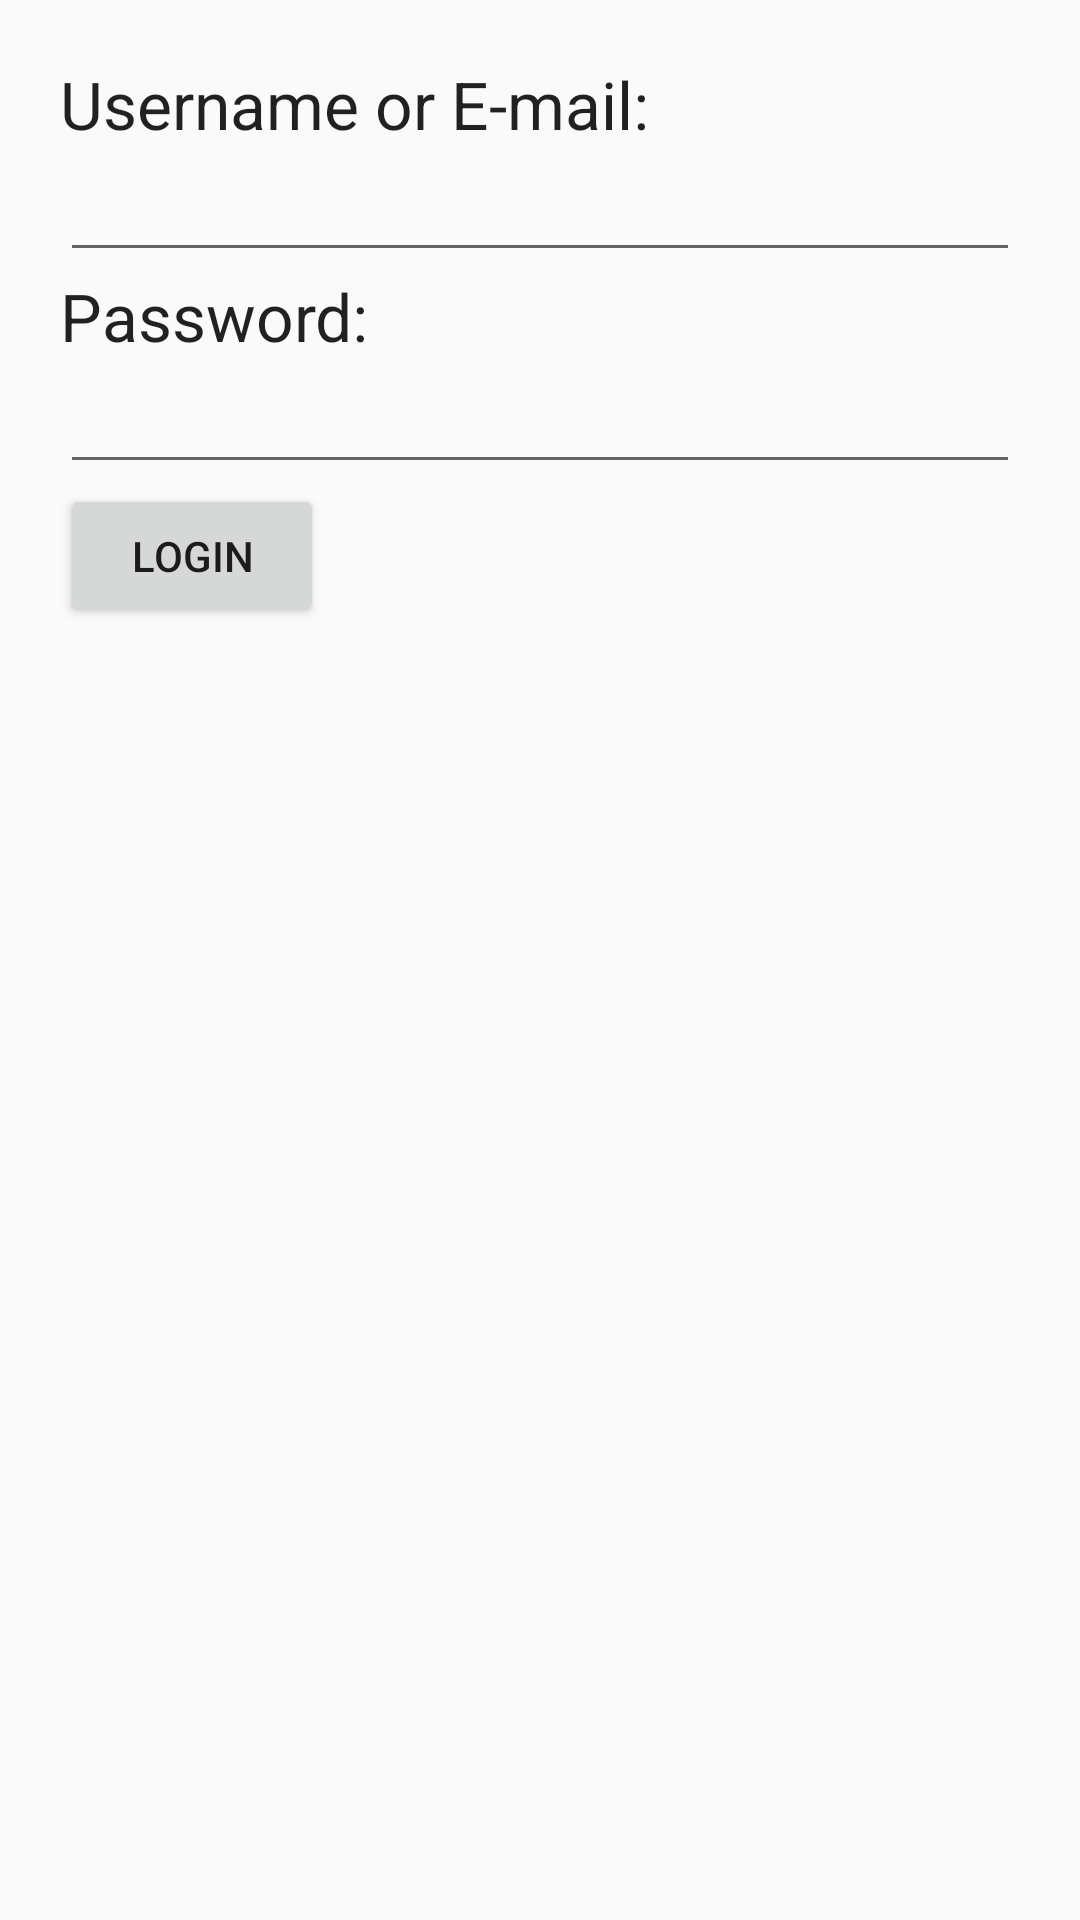

Write the Android layout XML for this screen, with the resource values it uses.
<!-- AndroidManifest.xml: application theme AppTheme -->
<!-- res/layout/fragment_login.xml -->
<?xml version="1.0" encoding="utf-8"?>
<LinearLayout xmlns:android="http://schemas.android.com/apk/res/android"
    xmlns:app="http://schemas.android.com/apk/res-auto"
    android:id="@+id/fragment_content"
    android:layout_width="match_parent"
    android:layout_height="match_parent"
    app:layout_behavior="@string/appbar_scrolling_view_behavior"
    android:orientation="vertical"
    android:padding="20dp">

    <TextView
        android:layout_width="wrap_content"
        android:layout_height="wrap_content"
        android:textAppearance="?android:attr/textAppearanceLarge"
        android:text="@string/login_username" />

    <EditText
        android:layout_width="match_parent"
        android:layout_height="wrap_content"
        android:inputType="textEmailAddress"
        android:id="@+id/login_username" />

    <TextView
        android:layout_width="wrap_content"
        android:layout_height="wrap_content"
        android:textAppearance="?android:attr/textAppearanceLarge"
        android:text="@string/login_password" />

    <EditText
        android:layout_width="match_parent"
        android:layout_height="wrap_content"
        android:inputType="textPassword"
        android:ems="10"
        android:id="@+id/login_password" />

    <Button
        android:layout_width="wrap_content"
        android:layout_height="wrap_content"
        android:text="@string/login_login"
        android:id="@+id/login_button" />

    <ProgressBar
        style="?android:attr/progressBarStyleLarge"
        android:layout_width="wrap_content"
        android:layout_height="wrap_content"
        android:id="@+id/login_progress"
        android:visibility="gone" />

    <TextView
        android:layout_width="wrap_content"
        android:layout_height="wrap_content"
        android:textAppearance="?android:attr/textAppearanceLarge"
        android:id="@+id/login_error"
        android:textColor="@color/loginError"
        android:visibility="gone" />

</LinearLayout>
<!-- resources referenced by this layout -->
<resources>
  <color name="loginError">#de4242</color>
  <string name="login_login">Login</string>
  <string name="login_password">Password:</string>
  <string name="login_username">Username or E-mail:</string>
  <style name="AppTheme" parent="AppThemeBase" />
  <style name="AppThemeBase" parent="Theme.AppCompat.Light.NoActionBar">
          
          <item name="colorPrimary">@color/colorPrimary</item>
          <item name="colorPrimaryDark">@color/colorPrimaryDark</item>
          <item name="colorAccent">@color/colorAccent</item>
      </style>
  <color name="colorPrimary">#5e5c6b</color>
  <color name="colorPrimaryDark">#424250</color>
  <color name="colorAccent">#ff679b</color>
</resources>
